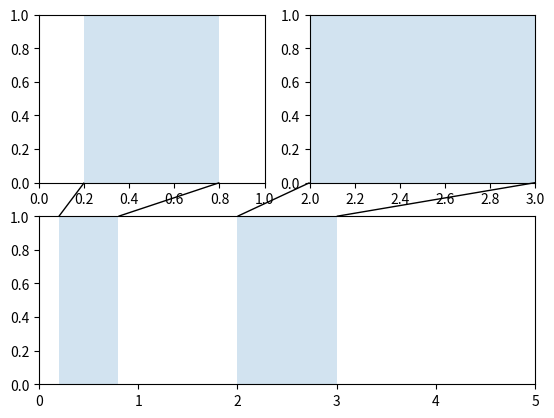

Source code (Python):
"""
================
Axes Zoom Effect
================

"""

import matplotlib.pyplot as plt

from matplotlib.transforms import (Bbox, TransformedBbox,
                                   blended_transform_factory)
from mpl_toolkits.axes_grid1.inset_locator import (BboxConnector,
                                                   BboxConnectorPatch,
                                                   BboxPatch)


def connect_bbox(bbox1, bbox2,
                 loc1a, loc2a, loc1b, loc2b,
                 prop_lines, prop_patches=None):
    if prop_patches is None:
        prop_patches = {
            **prop_lines,
            "alpha": prop_lines.get("alpha", 1) * 0.2,
            "clip_on": False,
        }

    c1 = BboxConnector(
        bbox1, bbox2, loc1=loc1a, loc2=loc2a, clip_on=False, **prop_lines)
    c2 = BboxConnector(
        bbox1, bbox2, loc1=loc1b, loc2=loc2b, clip_on=False, **prop_lines)

    bbox_patch1 = BboxPatch(bbox1, **prop_patches)
    bbox_patch2 = BboxPatch(bbox2, **prop_patches)

    p = BboxConnectorPatch(bbox1, bbox2,
                           loc1a=loc1a, loc2a=loc2a, loc1b=loc1b, loc2b=loc2b,
                           clip_on=False,
                           **prop_patches)

    return c1, c2, bbox_patch1, bbox_patch2, p


def zoom_effect01(ax1, ax2, xmin, xmax, **kwargs):
    """
    Connect *ax1* and *ax2*. The *xmin*-to-*xmax* range in both Axes will
    be marked.

    Parameters
    ----------
    ax1
        The main Axes.
    ax2
        The zoomed Axes.
    xmin, xmax
        The limits of the colored area in both plot Axes.
    **kwargs
        Arguments passed to the patch constructor.
    """

    bbox = Bbox.from_extents(xmin, 0, xmax, 1)

    mybbox1 = TransformedBbox(bbox, ax1.get_xaxis_transform())
    mybbox2 = TransformedBbox(bbox, ax2.get_xaxis_transform())

    prop_patches = {**kwargs, "ec": "none", "alpha": 0.2}

    c1, c2, bbox_patch1, bbox_patch2, p = connect_bbox(
        mybbox1, mybbox2,
        loc1a=3, loc2a=2, loc1b=4, loc2b=1,
        prop_lines=kwargs, prop_patches=prop_patches)

    ax1.add_patch(bbox_patch1)
    ax2.add_patch(bbox_patch2)
    ax2.add_patch(c1)
    ax2.add_patch(c2)
    ax2.add_patch(p)

    return c1, c2, bbox_patch1, bbox_patch2, p


def zoom_effect02(ax1, ax2, **kwargs):
    """
    ax1 : the main Axes
    ax1 : the zoomed Axes

    Similar to zoom_effect01.  The xmin & xmax will be taken from the
    ax1.viewLim.
    """

    tt = ax1.transScale + (ax1.transLimits + ax2.transAxes)
    trans = blended_transform_factory(ax2.transData, tt)

    mybbox1 = ax1.bbox
    mybbox2 = TransformedBbox(ax1.viewLim, trans)

    prop_patches = {**kwargs, "ec": "none", "alpha": 0.2}

    c1, c2, bbox_patch1, bbox_patch2, p = connect_bbox(
        mybbox1, mybbox2,
        loc1a=3, loc2a=2, loc1b=4, loc2b=1,
        prop_lines=kwargs, prop_patches=prop_patches)

    ax1.add_patch(bbox_patch1)
    ax2.add_patch(bbox_patch2)
    ax2.add_patch(c1)
    ax2.add_patch(c2)
    ax2.add_patch(p)

    return c1, c2, bbox_patch1, bbox_patch2, p


axs = plt.figure().subplot_mosaic([
    ["zoom1", "zoom2"],
    ["main", "main"],
])

axs["main"].set(xlim=(0, 5))
zoom_effect01(axs["zoom1"], axs["main"], 0.2, 0.8)
axs["zoom2"].set(xlim=(2, 3))
zoom_effect02(axs["zoom2"], axs["main"])

plt.show()

# %%
# .. tags::
#
#    component: subplot
#    component: transform
#    level: advanced
